Run: headless pygame with SDL's dummy video driver; simulated clock (each Clock.tick advances the game by its frame time, no real sleeping); random seed 0; keys injected as events and as key.get_pressed() state; no mouse input.
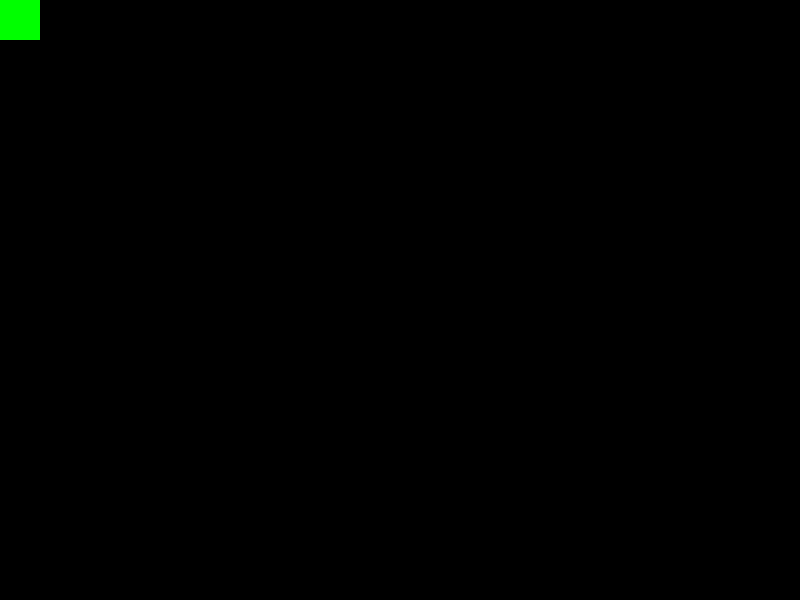
Frame 1 of 4 · flips 1–60 · no input
Frame 2 of 4 · flips 61–180 · tapped SPACE, RETURN · held RIGHT (→), D · screen unchanged from frame 1, image omitted
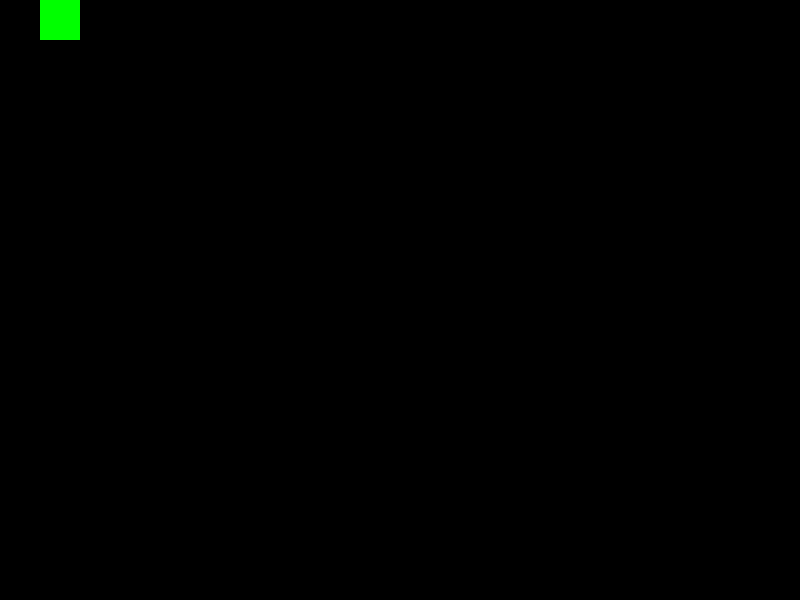
Frame 3 of 4 · flips 181–300 · held DOWN (↓), S
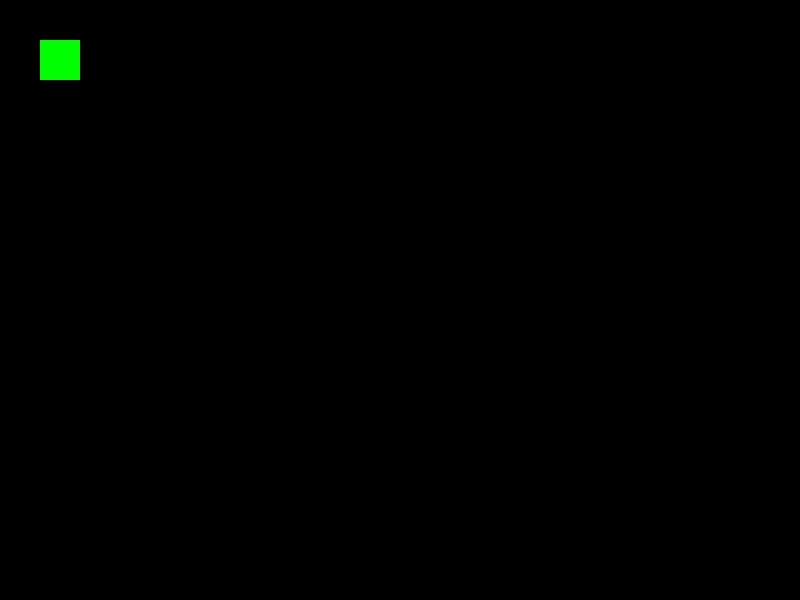
Frame 4 of 4 · flips 301–420 · held LEFT (←), A, UP (↑), W

The pygame program that drew these frames:

from enum import Enum

import pygame
from pygame.locals import K_DOWN, K_LEFT, K_RIGHT, K_UP

# FPS (Frames Per Second): número de veces que la pantalla se redibuja por segundo
FPS = 60

# Dimensiones de la pantalla (medida en cudrantes)
GRID_DIMENSIONS = (20, 15)
# Ancho de la pantalla
WIDTH = 800

# El tamaño en píxeles de cada cuadrante y el ancho de la pantalla se calculan a partir
# del ancho en píxeles y las dimensiones de la grilla
TILE_SIZE = WIDTH // GRID_DIMENSIONS[0]
HEIGHT = GRID_DIMENSIONS[1] * TILE_SIZE


class Direction(Enum):
    RIGHT = 0
    LEFT = 1
    UP = 2
    DOWN = 3


class Snake:
    SNAKE_COLOR = (0, 255, 0)

    def __init__(self, initial_position=(0, 0)):
        self.position = initial_position

    def render(self, screen):
        pygame.draw.rect(
            screen,
            Snake.SNAKE_COLOR,
            (
                self.position[0] * TILE_SIZE,
                self.position[1] * TILE_SIZE,
                TILE_SIZE,
                TILE_SIZE,
            ),
        )

    def update(self, direction):
        if direction == Direction.UP:
            update_vector = (0, -1)
        elif direction == Direction.DOWN:
            update_vector = (0, 1)
        elif direction == Direction.LEFT:
            update_vector = (-1, 0)
        else:  # direction == Direction.RIGHT
            update_vector = (1, 0)

        self.position = (
            (self.position[0] + update_vector[0]) % GRID_DIMENSIONS[0],
            (self.position[1] + update_vector[1]) % GRID_DIMENSIONS[1],
        )


class SnakeGame:
    """Clase principal que maneja el juego"""

    BACKGROUND_COLOR = (0, 0, 0)

    def __init__(self, width=WIDTH, height=HEIGHT):
        self.width = width
        self.height = height

        # Inicializar el motor de pygame y la pantalla
        pygame.init()
        self.screen = pygame.display.set_mode((self.width, self.height))
        pygame.display.set_caption("Tryolabs Python Workshop Project")

        # Reloj usado para mantener una tasa de refresco constante
        self.clock = pygame.time.Clock()

        self.snake = Snake()

    def cleanup(self):
        """Función llamada al cerrar el juego"""
        pygame.quit()

    def check_key(self, events, key):
        for event in events:
            if event.type == pygame.KEYUP and event.key == key:
                return True
        return False

    def update(self, events):
        """Ejecuta la lógica del juego y actualiza la pantalla"""

        # Mover la serpiente
        if self.check_key(events, K_RIGHT):
            self.snake.update(Direction.RIGHT)
        elif self.check_key(events, K_LEFT):
            self.snake.update(Direction.LEFT)
        elif self.check_key(events, K_UP):
            self.snake.update(Direction.UP)
        elif self.check_key(events, K_DOWN):
            self.snake.update(Direction.DOWN)

    def render(self):
        """Dibuja el frame actual en pantalla"""
        # Mostrar el fondo
        self.screen.fill(SnakeGame.BACKGROUND_COLOR)

        # Mostrar la serpiente
        self.snake.render(self.screen)

        # Actualizar la pantalla
        pygame.display.flip()

    def execute(self):
        """Loop principal que mantiene el juego funcionando"""
        running = True
        while running:
            # Mantener el loop corriendo a la velocidad correcta
            self.clock.tick(FPS)

            events = pygame.event.get()

            # Verificar si el usuario quiere cerrar la ventana
            for event in events:
                if event.type == pygame.QUIT:
                    running = False

            # Actualizar el juego y dibujar en pantalla
            self.update(events)
            self.render()

        # Ejecutar rutina de limpieza
        self.cleanup()


# Instanciar el juego y comenzar la ejecución
snake_game = SnakeGame()
snake_game.execute()
